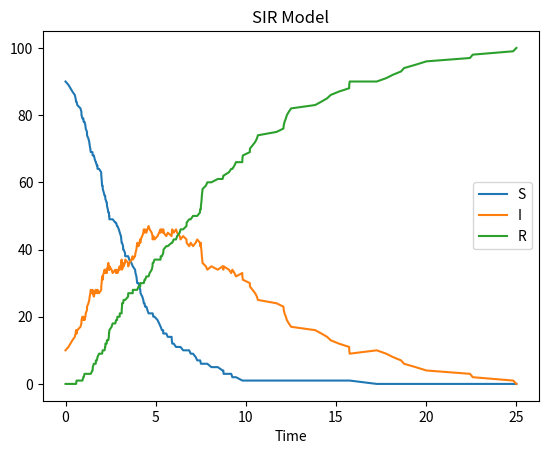

Python code for this plot:
import numpy as np
import matplotlib.pyplot as plt


#GilleSpie Direct Method
#SIR Model

p = 1.0 #感染率
q = 0.2 #回復
p_r = 0.1 #感染者の初期値

V=100

s = V * (1-p_r)      #susceptible
i = V * p_r          #infected
r = 0               #recovered
S,I,R = [s],[i],[r]

t = 0
T = [t]
tmax = 50

while t < tmax and i > 0:
    
    a0 = p*s*i/V    #感染
    a1 = q*i        #復活

    a = a0 + a1

    if a0/a > np.random.rand():
        s -= 1
        i += 1
    else:
        i -= 1
        r += 1

    t += -np.log(np.random.rand()) / a

    S.append(s)
    I.append(i)
    R.append(r)
    T.append(t)

plt.plot(T,S,label='S')
plt.plot(T,I,label='I')
plt.plot(T,R,label='R')

plt.title('SIR Model')
plt.xlabel('Time')
plt.legend()

plt.show()
